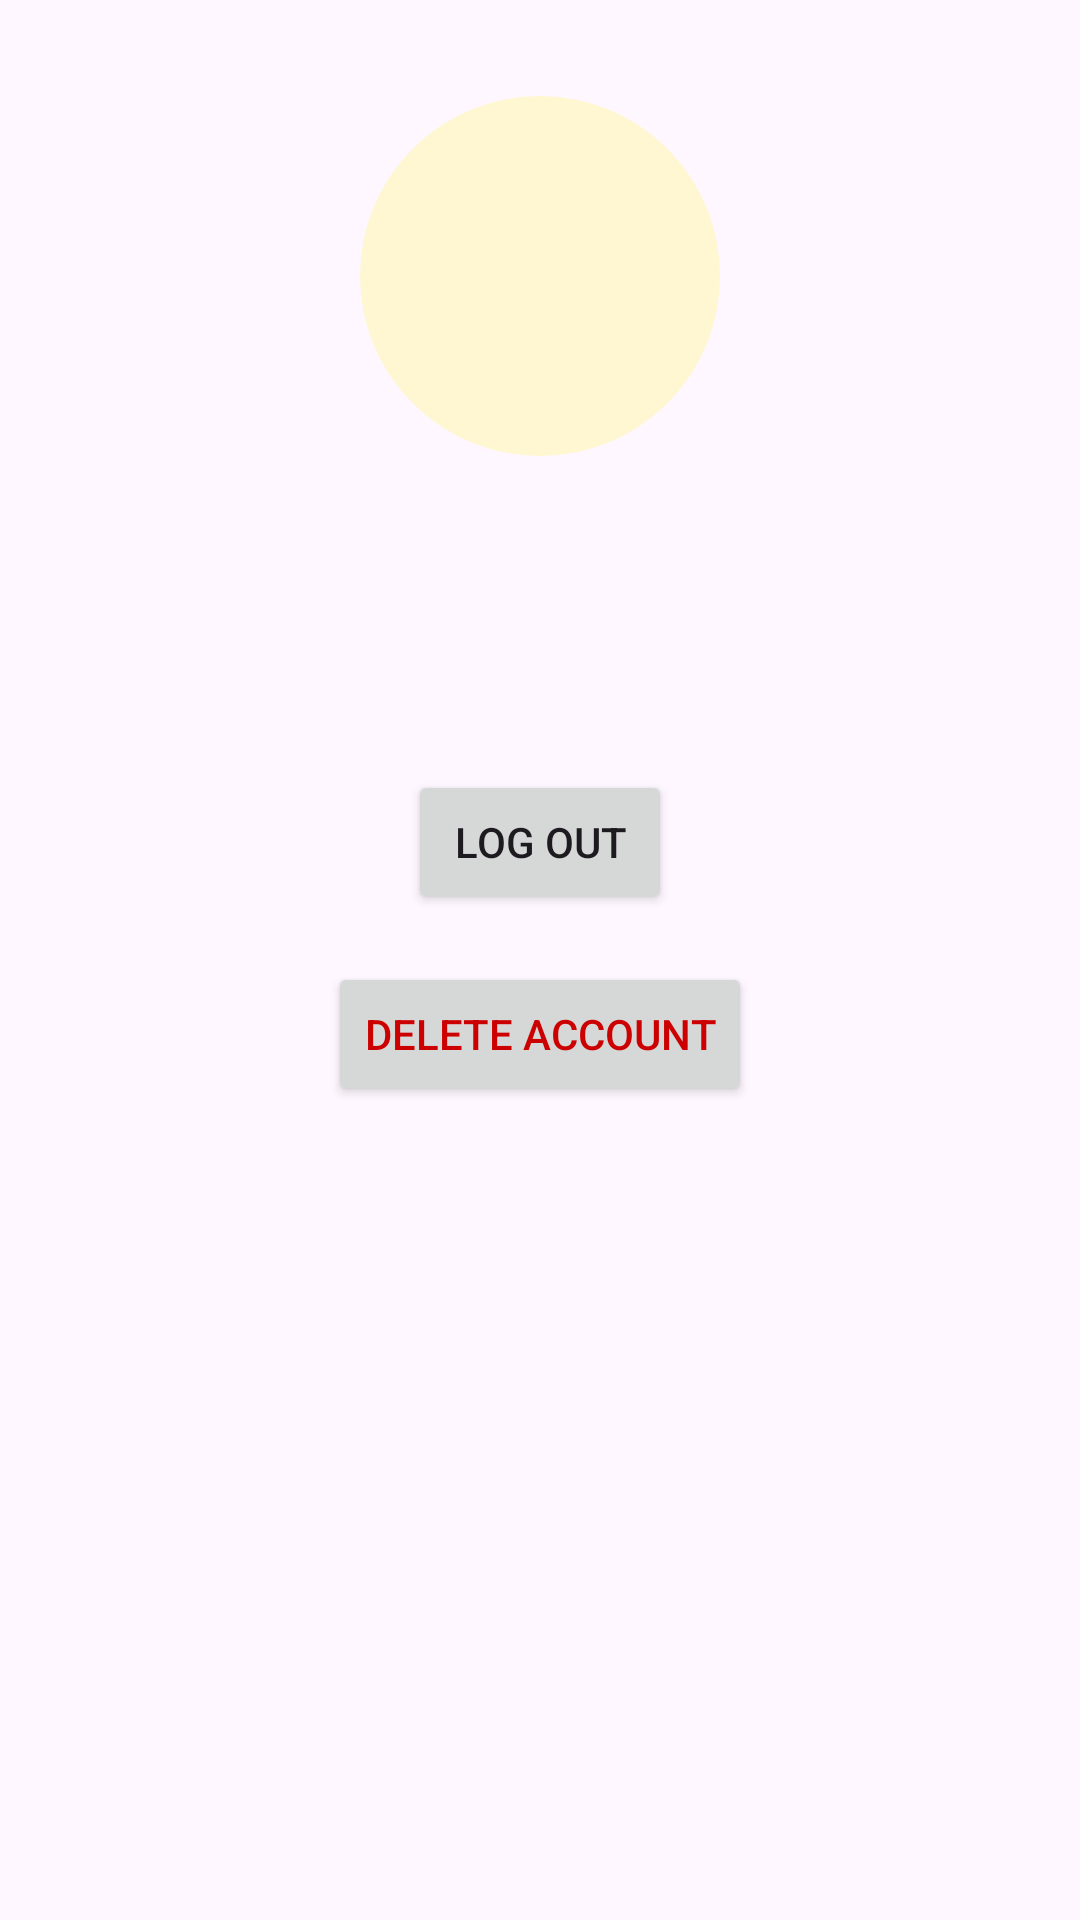

This screen was rendered from an Android layout file. Write that file and the resources it references.
<!-- AndroidManifest.xml: application theme Theme.Flavorize -->
<!-- res/layout/fragment_profile.xml -->
<?xml version="1.0" encoding="utf-8"?>
<androidx.constraintlayout.widget.ConstraintLayout
    xmlns:android="http://schemas.android.com/apk/res/android"
    xmlns:app="http://schemas.android.com/apk/res-auto"
    xmlns:tools="http://schemas.android.com/tools"
    android:layout_width="match_parent"
    android:layout_height="match_parent"
    tools:context=".ui.fragments.profile.ProfileFragment">

    
    <ImageView
        android:id="@+id/userAvatarImageView"
        android:layout_width="120dp"
        android:layout_height="120dp"
        android:layout_marginTop="32dp"
        android:scaleType="centerCrop"
        app:layout_constraintTop_toTopOf="parent"
        app:layout_constraintStart_toStartOf="parent"
        app:layout_constraintEnd_toEndOf="parent"
        android:contentDescription="User Avatar"
        android:background="@drawable/circle_background" />

    
    <TextView
        android:id="@+id/userNameTextView"
        android:layout_width="wrap_content"
        android:layout_height="wrap_content"
        android:layout_marginTop="16dp"
        app:layout_constraintTop_toBottomOf="@id/userAvatarImageView"
        app:layout_constraintStart_toStartOf="parent"
        app:layout_constraintEnd_toEndOf="parent"
        android:textSize="20sp"
        android:textStyle="bold"
        tools:text="User Name" />

    
    <TextView
        android:id="@+id/userEmailTextView"
        android:layout_width="wrap_content"
        android:layout_height="wrap_content"
        android:layout_marginTop="8dp"
        app:layout_constraintTop_toBottomOf="@id/userNameTextView"
        app:layout_constraintStart_toStartOf="parent"
        app:layout_constraintEnd_toEndOf="parent"
        android:textSize="16sp"
        tools:text="useremail@gmail.com" />


    
    <Button
        android:id="@+id/logoutButton"
        android:layout_width="wrap_content"
        android:layout_height="wrap_content"
        android:layout_marginTop="32dp"
        app:layout_constraintTop_toBottomOf="@id/userEmailTextView"
        app:layout_constraintStart_toStartOf="parent"
        app:layout_constraintEnd_toEndOf="parent"
        android:text="Log Out" />

    
    <Button
        android:id="@+id/deleteAccountButton"
        android:layout_width="wrap_content"
        android:layout_height="wrap_content"
        android:layout_marginTop="16dp"
        app:layout_constraintTop_toBottomOf="@id/logoutButton"
        app:layout_constraintStart_toStartOf="parent"
        app:layout_constraintEnd_toEndOf="parent"
        android:text="Delete Account"
        android:textColor="@android:color/holo_red_dark" />


</androidx.constraintlayout.widget.ConstraintLayout>
<!-- resources referenced by this layout -->
<resources>
  <!-- drawable circle_background (drawable) -->
  <?xml version="1.0" encoding="utf-8"?>
  <shape xmlns:android="http://schemas.android.com/apk/res/android">
      <solid android:color="#80FFF7A3" /> 
      <size android:width="120dp" android:height="120dp" />
      <corners android:radius="60dp" />
  </shape>
  <style name="Theme.Flavorize" parent="Base.Theme.Flavorize" />
  <style name="Base.Theme.Flavorize" parent="Theme.Material3.DayNight.NoActionBar">
          
          
      </style>
</resources>
